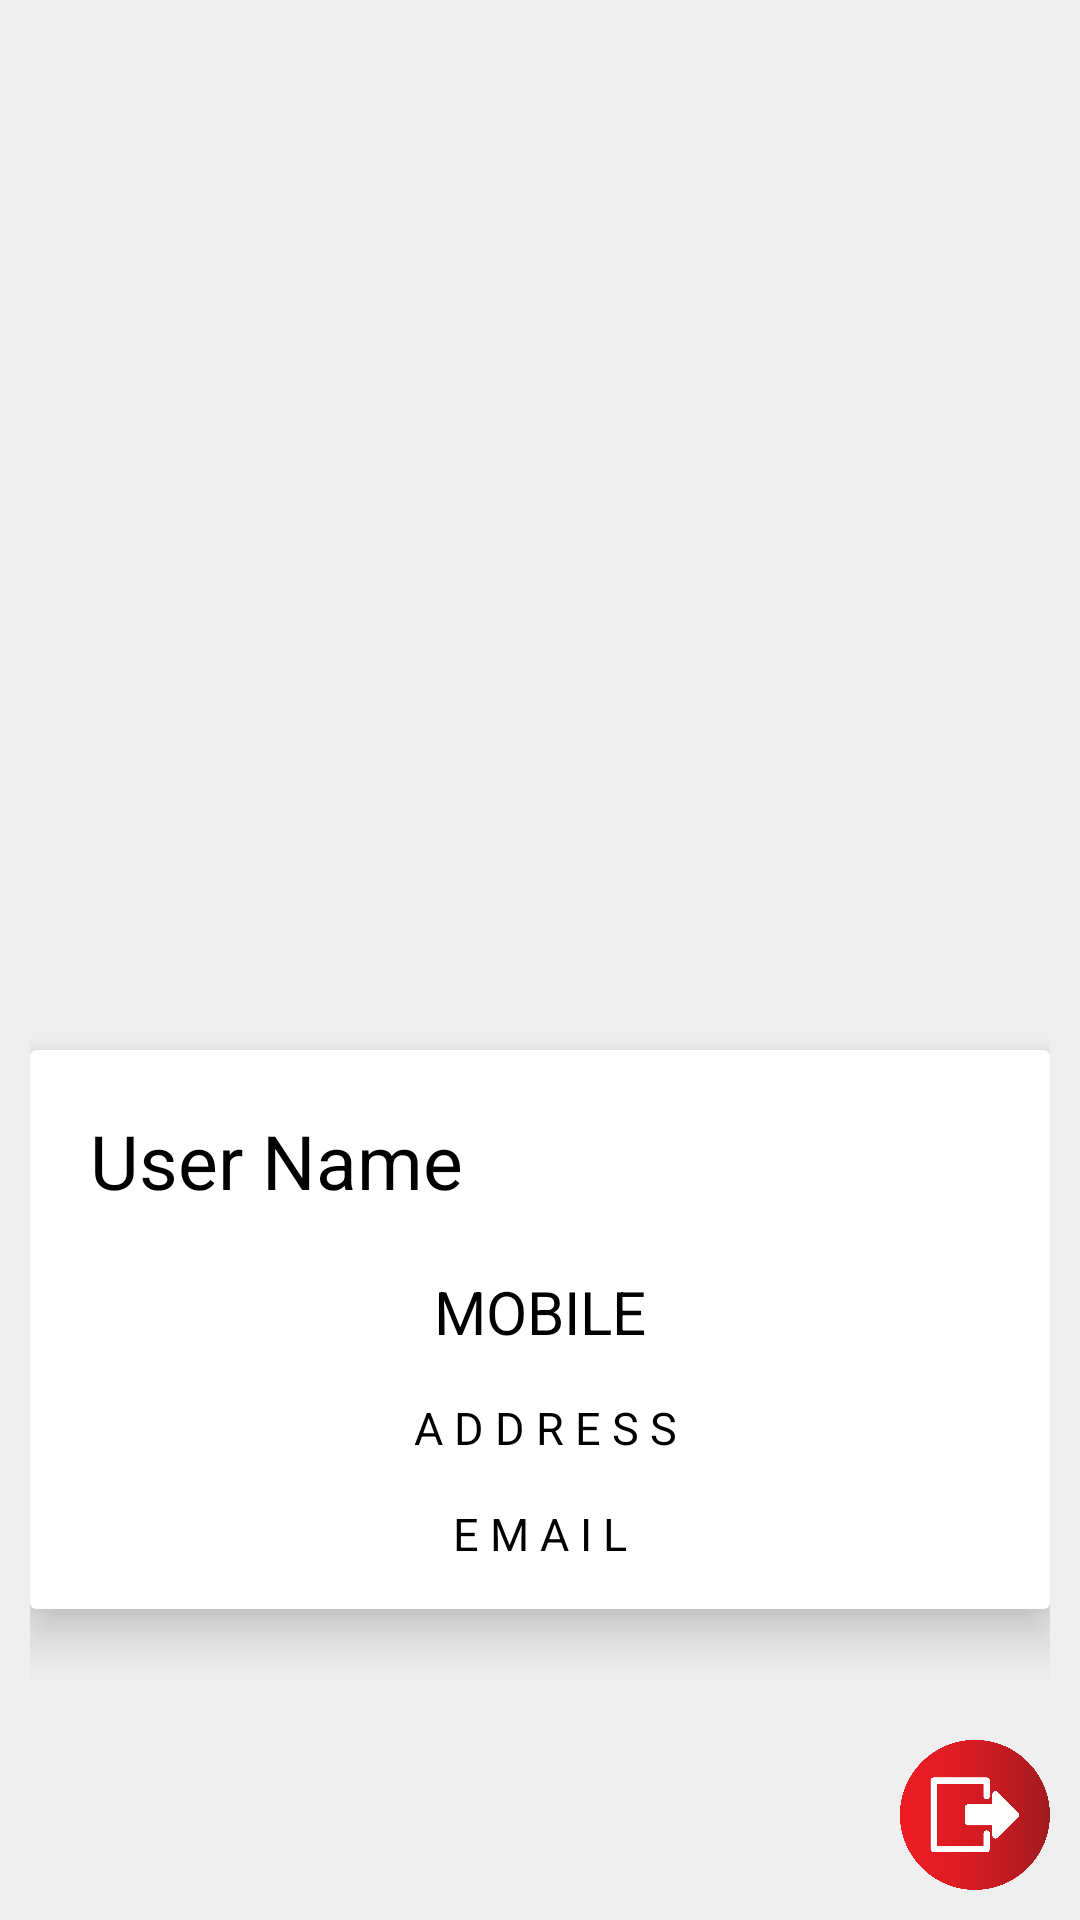

Android layout source for this screen:
<!-- AndroidManifest.xml: application theme Theme.InformationCentre -->
<!-- res/layout/activity_my_profile.xml -->
<?xml version="1.0" encoding="utf-8"?>
<RelativeLayout xmlns:android="http://schemas.android.com/apk/res/android"
    xmlns:app="http://schemas.android.com/apk/res-auto"
    xmlns:tools="http://schemas.android.com/tools"
    android:layout_width="match_parent"
    android:layout_height="match_parent"
    android:padding="10dp"
    android:background="#EFEFEF"
    tools:context=".MyProfile">

    <ImageView
        android:id="@+id/user_icon"
        android:layout_width="300dp"
        android:layout_height="300dp"
        android:layout_centerHorizontal="true"
        android:layout_marginTop="30dp"
        android:src="@drawable/user_icon" />

    <androidx.cardview.widget.CardView
        android:layout_width="match_parent"
        android:layout_height="wrap_content"
        android:elevation="10dp"
        app:cardElevation="10dp"
        android:layout_marginTop="10dp"
        android:layout_below="@id/user_icon"
        >
        <LinearLayout
            android:layout_width="match_parent"
            android:layout_height="wrap_content"
            android:orientation="vertical"
            >

            <TextView
                android:id="@+id/user_name"
                android:layout_width="wrap_content"
                android:layout_height="wrap_content"
                android:text="User Name"
                android:textSize="25dp"
                android:layout_margin="20dp"
                android:textColor="@color/black"
                />

            <TextView
                android:id="@+id/mobile"
                android:layout_width="wrap_content"
                android:layout_height="wrap_content"
                android:layout_below="@id/user_name"
                android:layout_centerHorizontal="true"
                android:text=" MOBILE "
                android:layout_gravity="center"
                android:textAlignment="center"
                android:textColor="@color/black"
                android:layout_marginBottom="15dp"
                android:textSize="20dp" />

            <TextView
                android:id="@+id/user_address"
                android:layout_width="wrap_content"
                android:layout_height="wrap_content"
                android:layout_below="@id/mobile"
                android:layout_centerHorizontal="true"
                android:text=" A D D R E S S"
                android:layout_gravity="center"
                android:textColor="@color/black"
                android:layout_marginBottom="15dp"
                android:textAlignment="center"
                android:textSize="15dp" />
            <TextView
                android:id="@+id/user_email"
                android:layout_width="wrap_content"
                android:layout_height="wrap_content"
                android:layout_below="@id/mobile"
                android:layout_centerHorizontal="true"
                android:text="E M A I L"
                android:textAlignment="center"
                android:layout_gravity="center"
                android:textColor="@color/black"
                android:layout_marginBottom="15dp"
                android:textSize="15dp" />


        </LinearLayout>

    </androidx.cardview.widget.CardView>

    <ImageView
        android:id="@+id/edit_profile"
        android:layout_width="50dp"
        android:layout_height="50dp"
        android:src="@drawable/edit_btn"
        android:layout_alignParentBottom="true"
        android:layout_margin="5dp"
        />

    <ImageView
        android:id="@+id/logout"
        android:layout_width="50dp"
        android:layout_height="50dp"
        android:src="@drawable/logout_btn"
        android:layout_alignParentBottom="true"
        android:layout_alignParentEnd="true"


        />





</RelativeLayout>
<!-- resources referenced by this layout -->
<resources>
  <color name="black">#FF000000</color>
  <!-- drawable logout_btn: png bitmap (drawable-v24, 50724 bytes) -->
  <style name="Theme.InformationCentre" parent="Theme.MaterialComponents.DayNight.DarkActionBar">
          
          <item name="colorPrimary">#FF5E5E</item>
          <item name="colorPrimaryVariant">#FD6464</item>
          <item name="colorOnPrimary">@color/white</item>
          
          <item name="colorSecondary">@color/teal_200</item>
          <item name="colorSecondaryVariant">@color/teal_700</item>
          <item name="colorOnSecondary">@color/black</item>
          
          <item name="android:statusBarColor" tools:targetApi="l">?attr/colorPrimaryVariant</item>
          
      </style>
  <color name="white">#FFFFFFFF</color>
  <color name="teal_200">#FF03DAC5</color>
  <color name="teal_700">#FF018786</color>
</resources>
